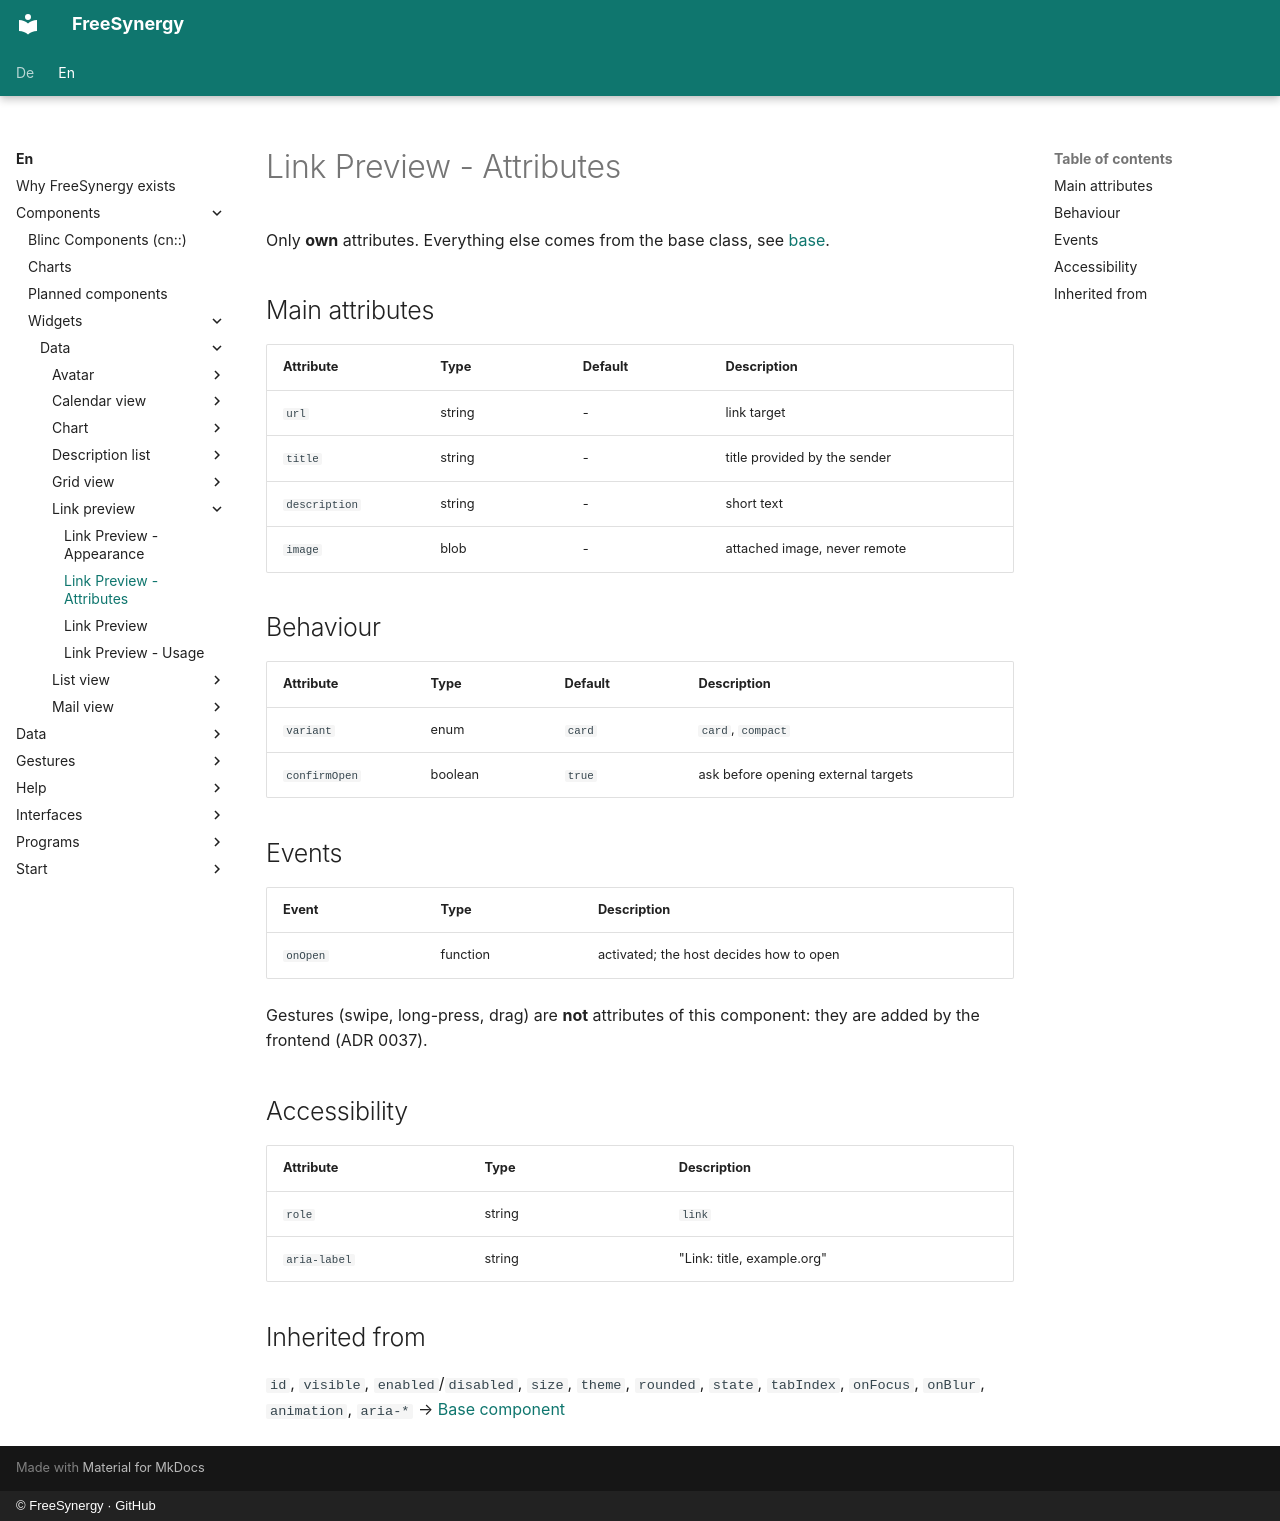

repository: FreeSynergy/fs-documentation · page: en/components/widgets/data/link-preview/attributes/index.html · generator: mkdocs · copyright: © FreeSynergy · GitHub

# Link Preview - Attributes

Only **own** attributes. Everything else comes from the base class, see
[base](../../../primitives/basics/base.md).

## Main attributes

| Attribute | Type | Default | Description |
|---|---|---|---|
| `url` | string | - | link target |
| `title` | string | - | title provided by the sender |
| `description` | string | - | short text |
| `image` | blob | - | attached image, never remote |

## Behaviour

| Attribute | Type | Default | Description |
|---|---|---|---|
| `variant` | enum | `card` | `card`, `compact` |
| `confirmOpen` | boolean | `true` | ask before opening external targets |

## Events

| Event | Type | Description |
|---|---|---|
| `onOpen` | function | activated; the host decides how to open |

Gestures (swipe, long-press, drag) are **not** attributes of this component: they are added
by the frontend (ADR 0037).

## Accessibility

| Attribute | Type | Description |
|---|---|---|
| `role` | string | `link` |
| `aria-label` | string | "Link: title, example.org" |

## Inherited from

`id`, `visible`, `enabled`/`disabled`, `size`, `theme`, `rounded`, `state`, `tabIndex`,
`onFocus`, `onBlur`, `animation`, `aria-*` → [Base component](../../../primitives/basics/base.md)
